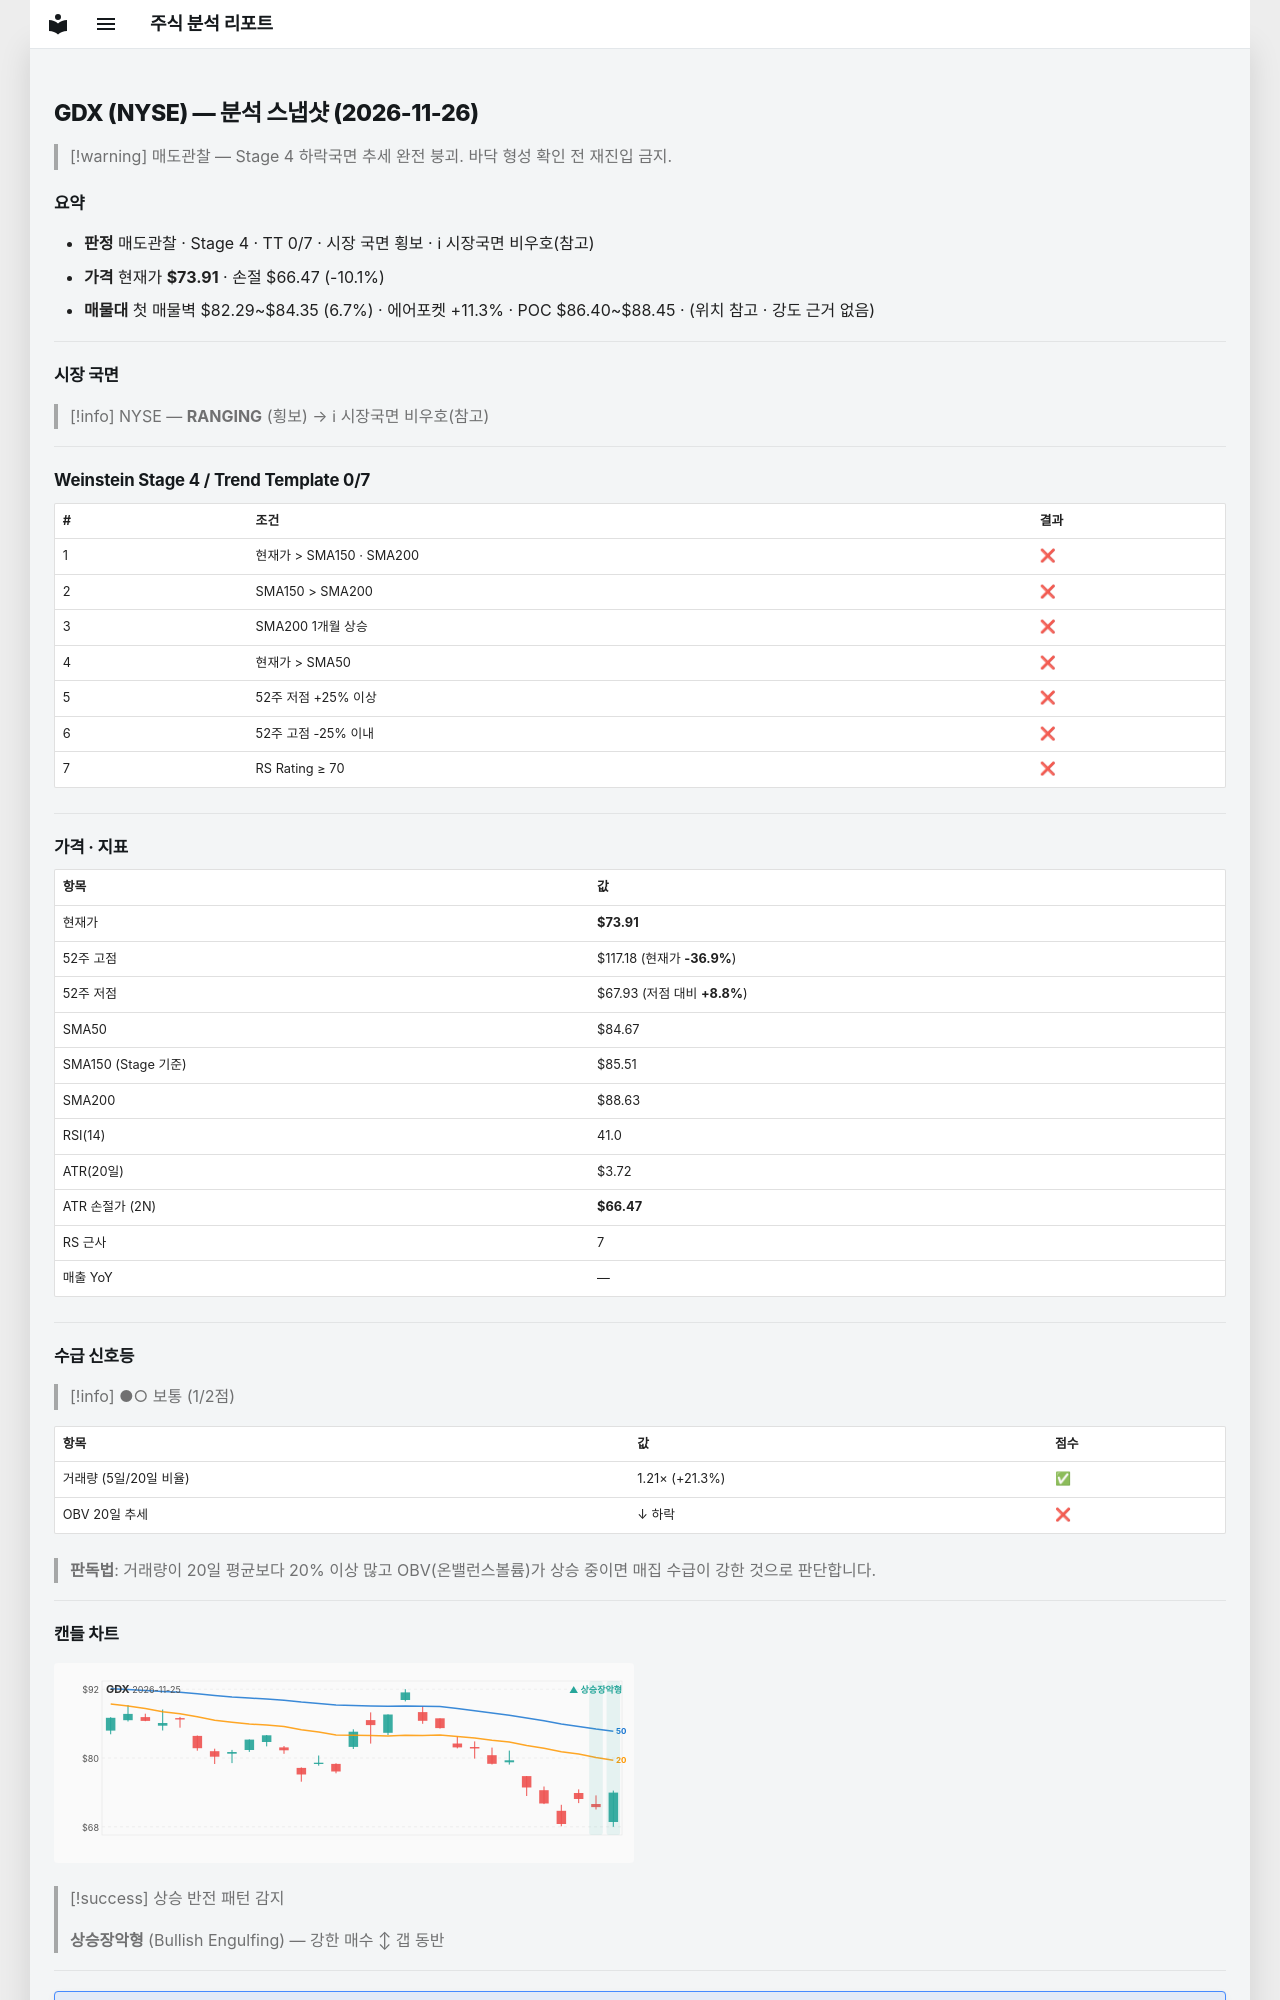

repository: soloandco/stock-reports · page: snapshots/GDX-2026-11-26/index.html · generator: mkdocs

---
type: analysis-snapshot
title: GDX 분석 스냅샷
ticker: GDX
market: NYSE
created: 2026-11-26
updated: 2026-11-26
bar-date: 2026-11-25
verdict: 매도관찰
real-rr: 4.27
sma50-gap-pct: -12.7
weekly-position: 저항대아래
weekly-overhead-price: 105.67
weekly-overhead-pct: 43.0
stage: 4
trend-template-score: 0
tt-max: 7
ma-set: sma-50-150-200
price: 73.91000366210938
stop-price: 66.47487217473856
market-regime: RANGING
supply-demand-score: 1/2
supply-demand-label: 보통
status: tracking
tags:
  - stock-agent
  - watchlist
  - GDX
  - analysis
related:
  - "[[analysis-template]]"
---

# GDX (NYSE) — 분석 스냅샷 (2026-11-26)

> [!warning] 매도관찰 — Stage 4 하락국면
> 추세 완전 붕괴. 바닥 형성 확인 전 재진입 금지.

## 요약

- **판정** 매도관찰 · Stage 4 · TT 0/7 · 시장 국면 횡보 · ℹ 시장국면 비우호(참고)
- **가격** 현재가 **$73.91** · 손절 $66.47 (-10.1%)
- **매물대** 첫 매물벽 $82.29~$84.35 (6.7%) · 에어포켓 +11.3% · POC $86.40~$88.45 · (위치 참고 · 강도 근거 없음)

---

## 시장 국면

> [!info] NYSE — **RANGING** (횡보) → ℹ 시장국면 비우호(참고)

---

## Weinstein Stage 4 / Trend Template 0/7

| # | 조건 | 결과 |
|---|------|------|
| 1 | 현재가 > SMA150 · SMA200 | ❌ |
| 2 | SMA150 > SMA200 | ❌ |
| 3 | SMA200 1개월 상승 | ❌ |
| 4 | 현재가 > SMA50 | ❌ |
| 5 | 52주 저점 +25% 이상 | ❌ |
| 6 | 52주 고점 -25% 이내 | ❌ |
| 7 | RS Rating ≥ 70 | ❌ |

---

## 가격 · 지표

| 항목 | 값 |
|------|---|
| 현재가 | **$73.91** |
| 52주 고점 | $117.18 (현재가 **-36.9%**) |
| 52주 저점 | $67.93 (저점 대비 **+8.8%**) |
| SMA50 | $84.67 |
| SMA150 (Stage 기준) | $85.51 |
| SMA200 | $88.63 |
| RSI(14) | 41.0 |
| ATR(20일) | $3.72 |
| ATR 손절가 (2N) | **$66.47** |
| RS 근사 | 7 |
| 매출 YoY | — |

---
## 수급 신호등

> [!info] ●○ 보통 (1/2점)

| 항목 | 값 | 점수 |
|------|------|------|
| 거래량 (5일/20일 비율) | 1.21× (+21.3%) | ✅ |
| OBV 20일 추세 | ↓ 하락 | ❌ |

> **판독법**: 거래량이 20일 평균보다 20% 이상 많고 OBV(온밸런스볼륨)가 상승 중이면 매집 수급이 강한 것으로 판단합니다.

---
